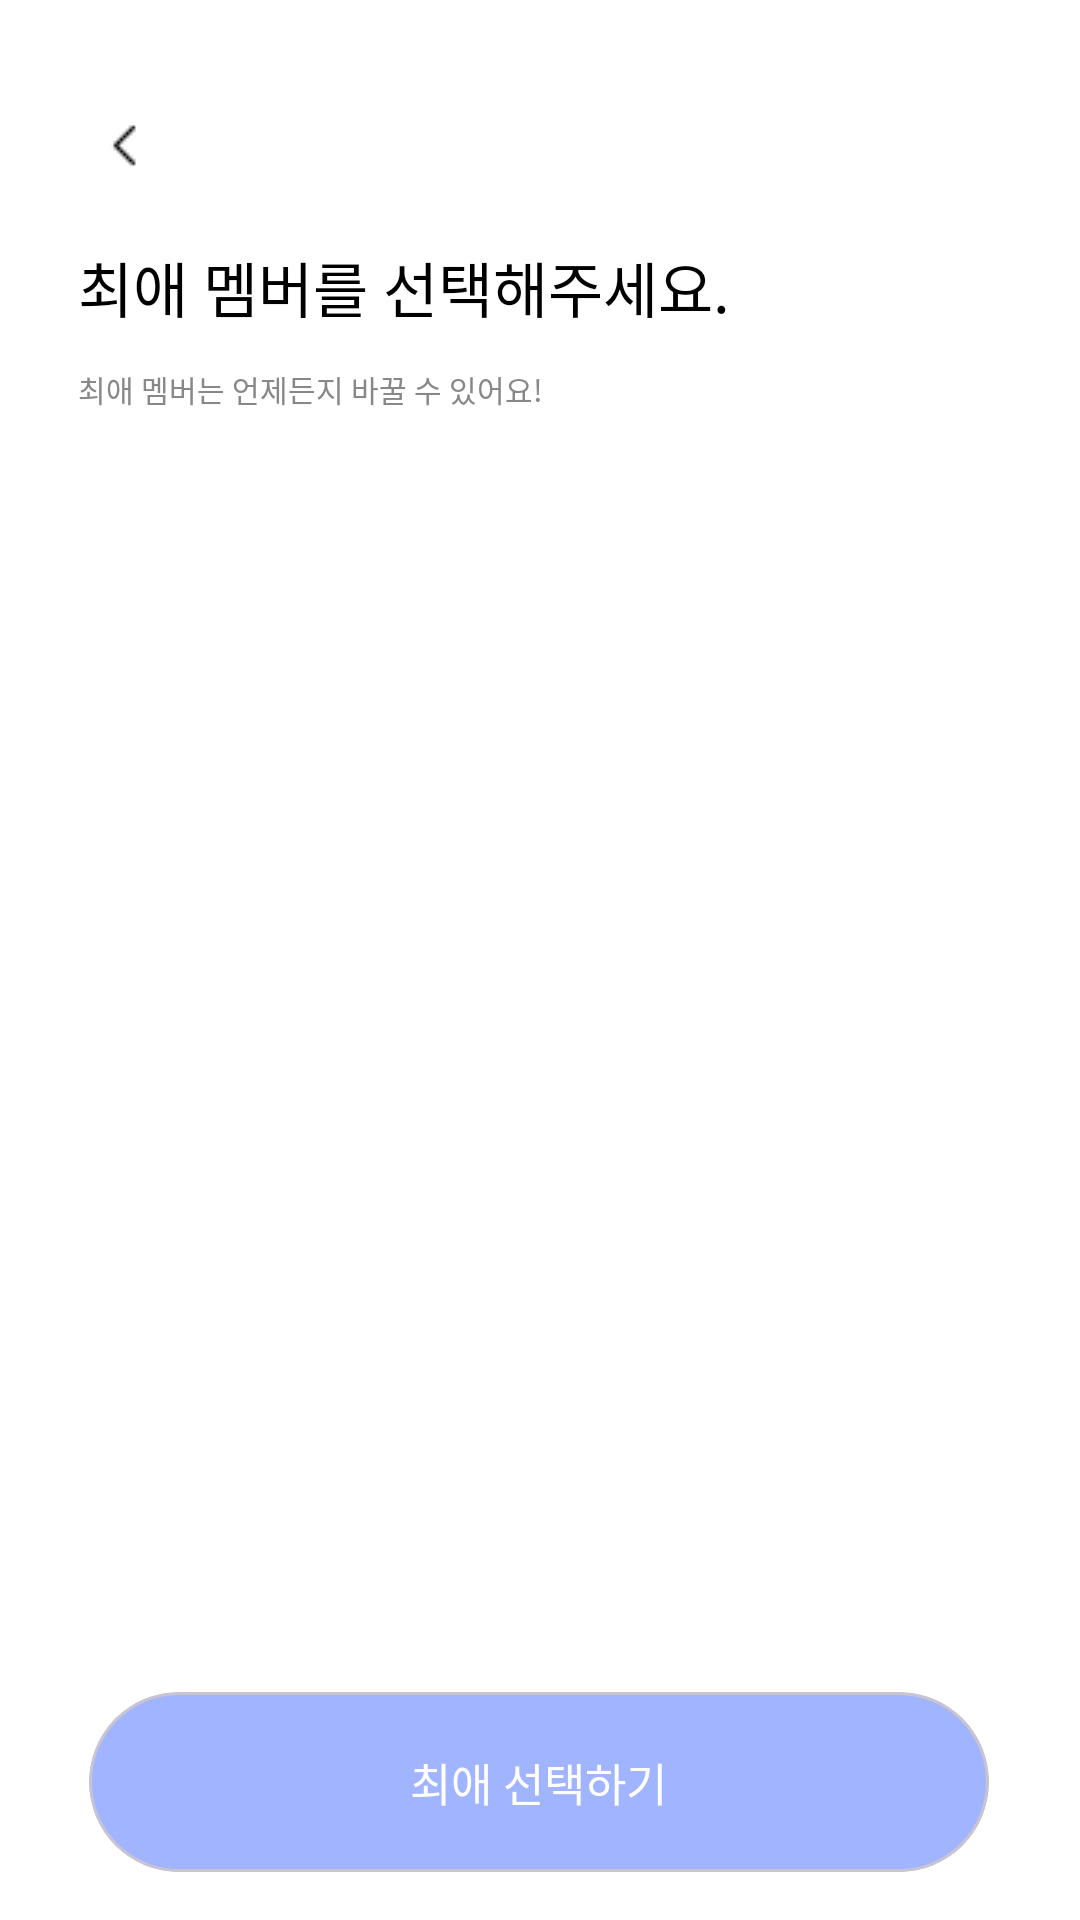

Android layout source for this screen:
<!-- AndroidManifest.xml: application theme Theme.Birca -->
<!-- res/layout/fragment_onboarding2.xml -->
<?xml version="1.0" encoding="utf-8"?>
<layout xmlns:android="http://schemas.android.com/apk/res/android"
    xmlns:app="http://schemas.android.com/apk/res-auto"
    xmlns:tools="http://schemas.android.com/tools">

    <androidx.constraintlayout.widget.ConstraintLayout
        android:layout_width="match_parent"
        android:layout_height="match_parent"
        android:background="#FFFFFF"
        tools:context=".Onboarding.Onboarding2Fragment">

        <ImageView
            android:id="@+id/btn_back"
            android:layout_width="wrap_content"
            android:layout_height="wrap_content"
            android:layout_marginLeft="32dp"
            android:layout_marginTop="39dp"
            android:src="@drawable/back"
            app:layout_constraintStart_toStartOf="parent"
            app:layout_constraintTop_toTopOf="parent" />

        <TextView
            android:id="@+id/textView9"
            android:layout_width="wrap_content"
            android:layout_height="wrap_content"
            android:layout_marginLeft="26dp"
            android:layout_marginTop="23dp"
            android:fontFamily="@font/pretendardbold"
            android:text="최애 멤버를 선택해주세요."
            android:textColor="#000000"
            android:textSize="20sp"
            app:layout_constraintStart_toStartOf="parent"
            app:layout_constraintTop_toBottomOf="@+id/btn_back" />

        <TextView
            android:id="@+id/textView10"
            android:layout_width="wrap_content"
            android:layout_height="wrap_content"
            android:layout_marginTop="12dp"
            android:fontFamily="@font/pretendardbold"
            android:text="최애 멤버는 언제든지 바꿀 수 있어요!"
            android:textColor="#888888"
            android:textSize="10sp"
            app:layout_constraintStart_toStartOf="@+id/textView9"
            app:layout_constraintTop_toBottomOf="@+id/textView9" />

        <androidx.recyclerview.widget.RecyclerView
            android:id="@+id/rv_idol_member"
            android:layout_width="match_parent"
            android:layout_height="0dp"
            android:layout_marginLeft="31dp"
            android:layout_marginTop="34dp"
            android:layout_marginRight="31dp"
            android:layout_marginBottom="34dp"
            app:layout_constraintBottom_toTopOf="@+id/btn_favorite_idol"
            app:layout_constraintEnd_toEndOf="parent"
            app:layout_constraintStart_toStartOf="parent"
            app:layout_constraintTop_toBottomOf="@+id/textView10" />


        <com.google.android.material.card.MaterialCardView
            android:id="@+id/btn_favorite_idol"
            android:layout_width="300dp"
            android:layout_height="60dp"
            android:layout_marginBottom="16dp"
            android:backgroundTint="#A1B4FF"
            app:cardCornerRadius="30dp"
            app:layout_constraintBottom_toBottomOf="parent"
            app:layout_constraintEnd_toEndOf="parent"
            app:layout_constraintHorizontal_bias="0.495"
            app:layout_constraintStart_toStartOf="parent">

            <TextView
                android:layout_width="wrap_content"
                android:layout_height="wrap_content"
                android:layout_gravity="center"
                android:fontFamily="@font/pretendardbold"
                android:text="최애 선택하기"
                android:textColor="#FFFFFF"
                android:textSize="15dp" />


        </com.google.android.material.card.MaterialCardView>


    </androidx.constraintlayout.widget.ConstraintLayout>
</layout>
<!-- resources referenced by this layout -->
<resources>
  <!-- drawable back: png bitmap (drawable, 211 bytes) -->
  <style name="Theme.Birca" parent="Theme.MaterialComponents.DayNight.DarkActionBar">
          
          <item name="windowNoTitle">true</item>
          <item name="colorPrimary">@color/purple_500</item>
          <item name="colorPrimaryVariant">@color/purple_700</item>
          <item name="colorOnPrimary">@color/white</item>
          
          <item name="colorSecondary">@color/teal_200</item>
          <item name="colorSecondaryVariant">@color/teal_700</item>
          <item name="colorOnSecondary">@color/black</item>
          
          <item name="android:statusBarColor">?attr/colorPrimaryVariant</item>
          
      </style>
  <!-- not gathered from this repository: default colours our renderer supplied (Android Studio template values) -->
  <color name="purple_500">#FF6200EE</color>
  <color name="purple_700">#FF3700B3</color>
  <color name="teal_200">#FF03DAC5</color>
  <color name="teal_700">#FF018786</color>
  <color name="black">#FF000000</color>
  <color name="white">#FFFFFFFF</color>
</resources>
